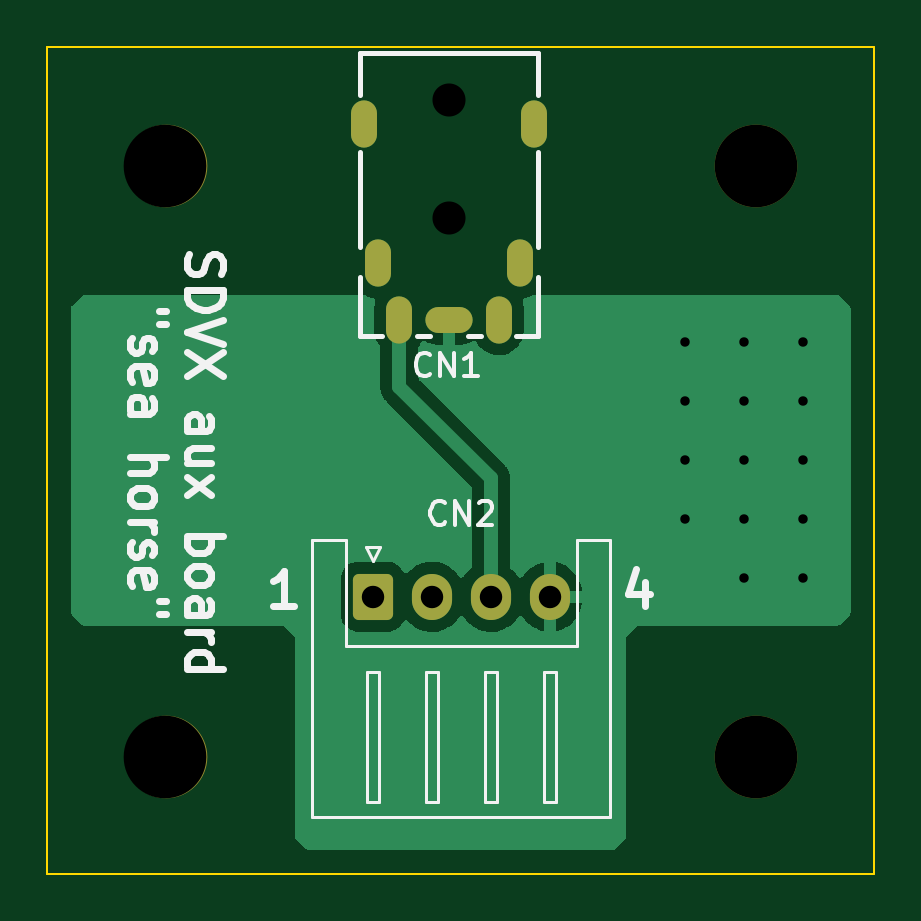
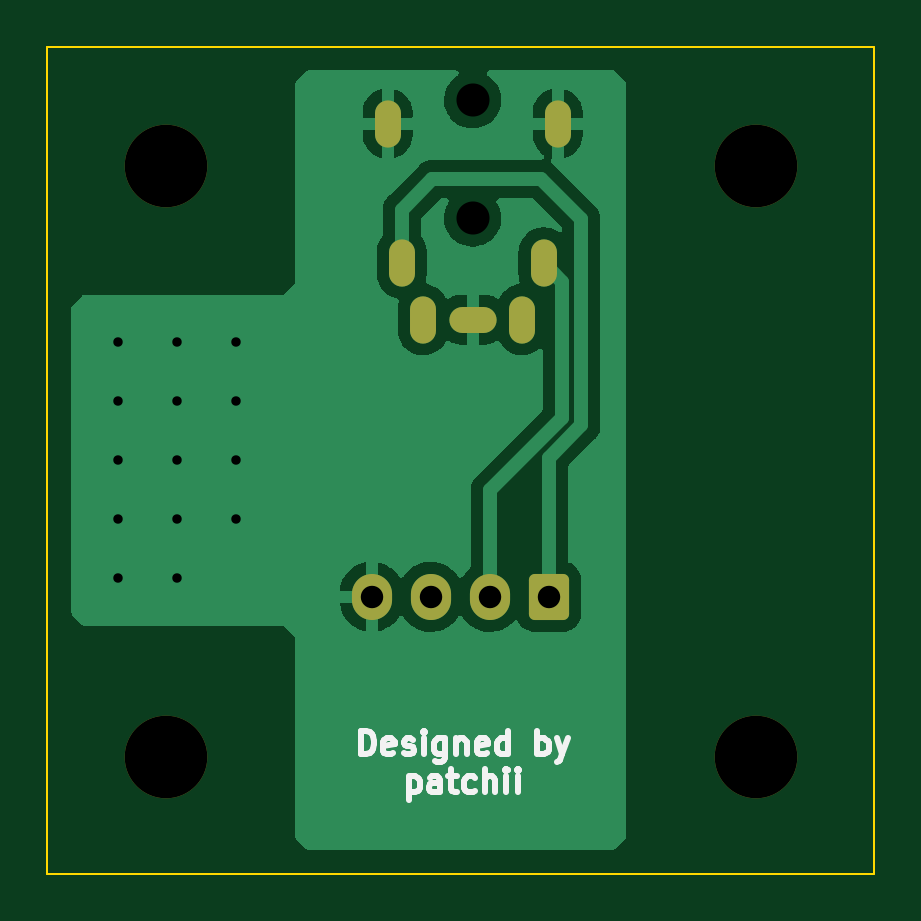
Circuit board: 11 layer files. Board 35.0 x 35.0 mm.
- bottom_copper: SDVX-aux-board-B_Cu.gbr (33206 bytes)
- bottom_mask: SDVX-aux-board-B_Mask.gbr (1728 bytes)
- paste: SDVX-aux-board-B_Paste.gbr (461 bytes)
- bottom_silk: SDVX-aux-board-B_Silkscreen.gbr (5486 bytes)
- outline: SDVX-aux-board-Edge_Cuts.gbr (691 bytes)
- top_copper: SDVX-aux-board-F_Cu.gbr (16748 bytes)
- top_mask: SDVX-aux-board-F_Mask.gbr (1728 bytes)
- paste: SDVX-aux-board-F_Paste.gbr (461 bytes)
- top_silk: SDVX-aux-board-F_Silkscreen.gbr (10662 bytes)
- drill: SDVX-aux-board-NPTH.drl (496 bytes)
- drill: SDVX-aux-board-PTH.drl (1074 bytes)

=== bottom_copper: SDVX-aux-board-B_Cu.gbr (33206 bytes, source omitted) ===
=== bottom_mask: SDVX-aux-board-B_Mask.gbr (1728 bytes, source withheld) ===
=== paste: SDVX-aux-board-B_Paste.gbr ===
%TF.GenerationSoftware,KiCad,Pcbnew,(6.0.8)*%
%TF.CreationDate,2023-02-07T20:12:27+01:00*%
%TF.ProjectId,SDVX-aux-board,53445658-2d61-4757-982d-626f6172642e,rev?*%
%TF.SameCoordinates,Original*%
%TF.FileFunction,Paste,Bot*%
%TF.FilePolarity,Positive*%
%FSLAX46Y46*%
G04 Gerber Fmt 4.6, Leading zero omitted, Abs format (unit mm)*
G04 Created by KiCad (PCBNEW (6.0.8)) date 2023-02-07 20:12:27*
%MOMM*%
%LPD*%
G01*
G04 APERTURE LIST*
G04 APERTURE END LIST*
M02*

=== bottom_silk: SDVX-aux-board-B_Silkscreen.gbr ===
%TF.GenerationSoftware,KiCad,Pcbnew,(6.0.8)*%
%TF.CreationDate,2023-02-07T20:12:27+01:00*%
%TF.ProjectId,SDVX-aux-board,53445658-2d61-4757-982d-626f6172642e,rev?*%
%TF.SameCoordinates,Original*%
%TF.FileFunction,Legend,Bot*%
%TF.FilePolarity,Positive*%
%FSLAX46Y46*%
G04 Gerber Fmt 4.6, Leading zero omitted, Abs format (unit mm)*
G04 Created by KiCad (PCBNEW (6.0.8)) date 2023-02-07 20:12:27*
%MOMM*%
%LPD*%
G01*
G04 APERTURE LIST*
%ADD10C,0.250000*%
G04 APERTURE END LIST*
D10*
X139233333Y-93547380D02*
X139233333Y-92547380D01*
X138995238Y-92547380D01*
X138852380Y-92595000D01*
X138757142Y-92690238D01*
X138709523Y-92785476D01*
X138661904Y-92975952D01*
X138661904Y-93118809D01*
X138709523Y-93309285D01*
X138757142Y-93404523D01*
X138852380Y-93499761D01*
X138995238Y-93547380D01*
X139233333Y-93547380D01*
X137852380Y-93499761D02*
X137947619Y-93547380D01*
X138138095Y-93547380D01*
X138233333Y-93499761D01*
X138280952Y-93404523D01*
X138280952Y-93023571D01*
X138233333Y-92928333D01*
X138138095Y-92880714D01*
X137947619Y-92880714D01*
X137852380Y-92928333D01*
X137804761Y-93023571D01*
X137804761Y-93118809D01*
X138280952Y-93214047D01*
X137423809Y-93499761D02*
X137328571Y-93547380D01*
X137138095Y-93547380D01*
X137042857Y-93499761D01*
X136995238Y-93404523D01*
X136995238Y-93356904D01*
X137042857Y-93261666D01*
X137138095Y-93214047D01*
X137280952Y-93214047D01*
X137376190Y-93166428D01*
X137423809Y-93071190D01*
X137423809Y-93023571D01*
X137376190Y-92928333D01*
X137280952Y-92880714D01*
X137138095Y-92880714D01*
X137042857Y-92928333D01*
X136566666Y-93547380D02*
X136566666Y-92880714D01*
X136566666Y-92547380D02*
X136614285Y-92595000D01*
X136566666Y-92642619D01*
X136519047Y-92595000D01*
X136566666Y-92547380D01*
X136566666Y-92642619D01*
X135661904Y-92880714D02*
X135661904Y-93690238D01*
X135709523Y-93785476D01*
X135757142Y-93833095D01*
X135852380Y-93880714D01*
X135995238Y-93880714D01*
X136090476Y-93833095D01*
X135661904Y-93499761D02*
X135757142Y-93547380D01*
X135947619Y-93547380D01*
X136042857Y-93499761D01*
X136090476Y-93452142D01*
X136138095Y-93356904D01*
X136138095Y-93071190D01*
X136090476Y-92975952D01*
X136042857Y-92928333D01*
X135947619Y-92880714D01*
X135757142Y-92880714D01*
X135661904Y-92928333D01*
X135185714Y-92880714D02*
X135185714Y-93547380D01*
X135185714Y-92975952D02*
X135138095Y-92928333D01*
X135042857Y-92880714D01*
X134900000Y-92880714D01*
X134804761Y-92928333D01*
X134757142Y-93023571D01*
X134757142Y-93547380D01*
X133900000Y-93499761D02*
X133995238Y-93547380D01*
X134185714Y-93547380D01*
X134280952Y-93499761D01*
X134328571Y-93404523D01*
X134328571Y-93023571D01*
X134280952Y-92928333D01*
X134185714Y-92880714D01*
X133995238Y-92880714D01*
X133900000Y-92928333D01*
X133852380Y-93023571D01*
X133852380Y-93118809D01*
X134328571Y-93214047D01*
X132995238Y-93547380D02*
X132995238Y-92547380D01*
X132995238Y-93499761D02*
X133090476Y-93547380D01*
X133280952Y-93547380D01*
X133376190Y-93499761D01*
X133423809Y-93452142D01*
X133471428Y-93356904D01*
X133471428Y-93071190D01*
X133423809Y-92975952D01*
X133376190Y-92928333D01*
X133280952Y-92880714D01*
X133090476Y-92880714D01*
X132995238Y-92928333D01*
X131757142Y-93547380D02*
X131757142Y-92547380D01*
X131757142Y-92928333D02*
X131661904Y-92880714D01*
X131471428Y-92880714D01*
X131376190Y-92928333D01*
X131328571Y-92975952D01*
X131280952Y-93071190D01*
X131280952Y-93356904D01*
X131328571Y-93452142D01*
X131376190Y-93499761D01*
X131471428Y-93547380D01*
X131661904Y-93547380D01*
X131757142Y-93499761D01*
X130947619Y-92880714D02*
X130709523Y-93547380D01*
X130471428Y-92880714D02*
X130709523Y-93547380D01*
X130804761Y-93785476D01*
X130852380Y-93833095D01*
X130947619Y-93880714D01*
X137209523Y-94490714D02*
X137209523Y-95490714D01*
X137209523Y-94538333D02*
X137114285Y-94490714D01*
X136923809Y-94490714D01*
X136828571Y-94538333D01*
X136780952Y-94585952D01*
X136733333Y-94681190D01*
X136733333Y-94966904D01*
X136780952Y-95062142D01*
X136828571Y-95109761D01*
X136923809Y-95157380D01*
X137114285Y-95157380D01*
X137209523Y-95109761D01*
X135876190Y-95157380D02*
X135876190Y-94633571D01*
X135923809Y-94538333D01*
X136019047Y-94490714D01*
X136209523Y-94490714D01*
X136304761Y-94538333D01*
X135876190Y-95109761D02*
X135971428Y-95157380D01*
X136209523Y-95157380D01*
X136304761Y-95109761D01*
X136352380Y-95014523D01*
X136352380Y-94919285D01*
X136304761Y-94824047D01*
X136209523Y-94776428D01*
X135971428Y-94776428D01*
X135876190Y-94728809D01*
X135542857Y-94490714D02*
X135161904Y-94490714D01*
X135400000Y-94157380D02*
X135400000Y-95014523D01*
X135352380Y-95109761D01*
X135257142Y-95157380D01*
X135161904Y-95157380D01*
X134400000Y-95109761D02*
X134495238Y-95157380D01*
X134685714Y-95157380D01*
X134780952Y-95109761D01*
X134828571Y-95062142D01*
X134876190Y-94966904D01*
X134876190Y-94681190D01*
X134828571Y-94585952D01*
X134780952Y-94538333D01*
X134685714Y-94490714D01*
X134495238Y-94490714D01*
X134400000Y-94538333D01*
X133971428Y-95157380D02*
X133971428Y-94157380D01*
X133542857Y-95157380D02*
X133542857Y-94633571D01*
X133590476Y-94538333D01*
X133685714Y-94490714D01*
X133828571Y-94490714D01*
X133923809Y-94538333D01*
X133971428Y-94585952D01*
X133066666Y-95157380D02*
X133066666Y-94490714D01*
X133066666Y-94157380D02*
X133114285Y-94205000D01*
X133066666Y-94252619D01*
X133019047Y-94205000D01*
X133066666Y-94157380D01*
X133066666Y-94252619D01*
X132590476Y-95157380D02*
X132590476Y-94490714D01*
X132590476Y-94157380D02*
X132638095Y-94205000D01*
X132590476Y-94252619D01*
X132542857Y-94205000D01*
X132590476Y-94157380D01*
X132590476Y-94252619D01*
M02*

=== outline: SDVX-aux-board-Edge_Cuts.gbr ===
%TF.GenerationSoftware,KiCad,Pcbnew,(6.0.8)*%
%TF.CreationDate,2023-02-07T20:12:27+01:00*%
%TF.ProjectId,SDVX-aux-board,53445658-2d61-4757-982d-626f6172642e,rev?*%
%TF.SameCoordinates,Original*%
%TF.FileFunction,Profile,NP*%
%FSLAX46Y46*%
G04 Gerber Fmt 4.6, Leading zero omitted, Abs format (unit mm)*
G04 Created by KiCad (PCBNEW (6.0.8)) date 2023-02-07 20:12:27*
%MOMM*%
%LPD*%
G01*
G04 APERTURE LIST*
%TA.AperFunction,Profile*%
%ADD10C,0.100000*%
%TD*%
G04 APERTURE END LIST*
D10*
X152500000Y-98600000D02*
X117500000Y-98600000D01*
X117500000Y-98600000D02*
X117500000Y-63600000D01*
X117500000Y-63600000D02*
X152500000Y-63600000D01*
X152500000Y-63600000D02*
X152500000Y-98600000D01*
M02*

=== top_copper: SDVX-aux-board-F_Cu.gbr (16748 bytes, source omitted) ===
=== top_mask: SDVX-aux-board-F_Mask.gbr (1728 bytes, source withheld) ===
=== paste: SDVX-aux-board-F_Paste.gbr ===
%TF.GenerationSoftware,KiCad,Pcbnew,(6.0.8)*%
%TF.CreationDate,2023-02-07T20:12:27+01:00*%
%TF.ProjectId,SDVX-aux-board,53445658-2d61-4757-982d-626f6172642e,rev?*%
%TF.SameCoordinates,Original*%
%TF.FileFunction,Paste,Top*%
%TF.FilePolarity,Positive*%
%FSLAX46Y46*%
G04 Gerber Fmt 4.6, Leading zero omitted, Abs format (unit mm)*
G04 Created by KiCad (PCBNEW (6.0.8)) date 2023-02-07 20:12:27*
%MOMM*%
%LPD*%
G01*
G04 APERTURE LIST*
G04 APERTURE END LIST*
M02*

=== top_silk: SDVX-aux-board-F_Silkscreen.gbr (10662 bytes, source omitted) ===
=== drill: SDVX-aux-board-NPTH.drl ===
M48
; DRILL file {KiCad (6.0.8)} date Tue Feb  7 20:12:25 2023
; FORMAT={-:-/ absolute / inch / decimal}
; #@! TF.CreationDate,2023-02-07T20:12:25+01:00
; #@! TF.GenerationSoftware,Kicad,Pcbnew,(6.0.8)
; #@! TF.FileFunction,NonPlated,1,2,NPTH
FMAT,2
INCH
; #@! TA.AperFunction,NonPlated,NPTH,ComponentDrill
T1C0.0551
; #@! TA.AperFunction,NonPlated,NPTH,ComponentDrill
T2C0.1378
%
G90
G05
T1
X5.2953Y-2.5925
X5.2953Y-2.7894
T2
X4.8228Y-2.7028
X4.8228Y-3.687
X5.8071Y-2.7028
X5.8071Y-3.687
T0
M30

=== drill: SDVX-aux-board-PTH.drl ===
M48
; DRILL file {KiCad (6.0.8)} date Tue Feb  7 20:12:25 2023
; FORMAT={-:-/ absolute / inch / decimal}
; #@! TF.CreationDate,2023-02-07T20:12:25+01:00
; #@! TF.GenerationSoftware,Kicad,Pcbnew,(6.0.8)
; #@! TF.FileFunction,Plated,1,2,PTH
FMAT,2
INCH
; #@! TA.AperFunction,Plated,PTH,ViaDrill
T1C0.0157
; #@! TA.AperFunction,Plated,PTH,ComponentDrill
T2C0.0236
; #@! TA.AperFunction,Plated,PTH,ComponentDrill
T3C0.0374
%
G90
G05
T1
X5.689Y-2.9961
X5.689Y-3.0945
X5.689Y-3.1929
X5.689Y-3.2913
X5.7874Y-2.9961
X5.7874Y-3.0945
X5.7874Y-3.1929
X5.7874Y-3.2913
X5.7874Y-3.3898
X5.8858Y-2.9961
X5.8858Y-3.0945
X5.8858Y-3.1929
X5.8858Y-3.2913
X5.8858Y-3.3898
T3
X5.1683Y-3.4206
X5.2668Y-3.4206
X5.3652Y-3.4206
X5.4636Y-3.4206
T2
G00X5.1535Y-2.6142
M15
G01X5.1535Y-2.6496
M16
G05
G00X5.1772Y-2.8465
M15
G01X5.1772Y-2.8819
M16
G05
G00X5.2126Y-2.9409
M15
G01X5.2126Y-2.9764
M16
G05
G00X5.2776Y-2.9587
M15
G01X5.313Y-2.9587
M16
G05
G00X5.378Y-2.9409
M15
G01X5.378Y-2.9764
M16
G05
G00X5.4134Y-2.8465
M15
G01X5.4134Y-2.8819
M16
G05
G00X5.437Y-2.6142
M15
G01X5.437Y-2.6496
M16
G05
T0
M30

